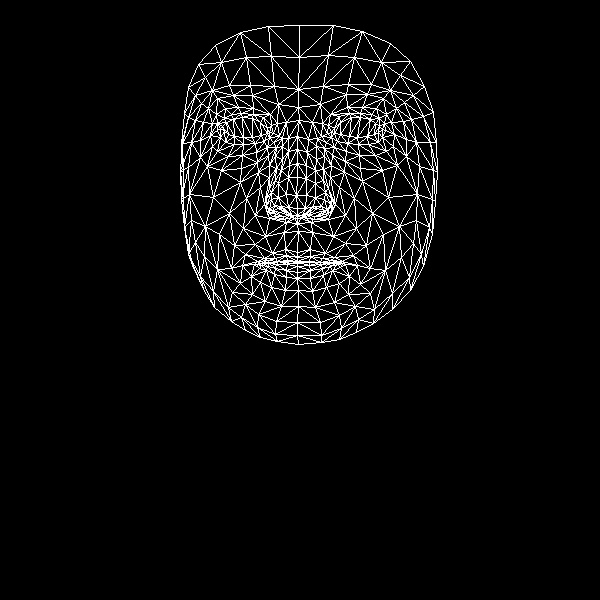

Values plotted in this chart, from the file beside it:
, x, y
0, 297, 252
1, 297, 208
2, 297, 223
3, 289, 165
4, 296, 195
5, 297, 177
6, 297, 136
7, 224, 131
8, 298, 107
9, 298, 89
10, 299, 25
11, 297, 257
12, 297, 261
13, 298, 263
14, 297, 262
15, 297, 266
16, 297, 272
17, 297, 278
18, 298, 290
19, 297, 215
20, 289, 215
21, 188, 87
22, 255, 143
23, 243, 144
24, 234, 144
25, 220, 137
26, 264, 141
27, 241, 113
28, 253, 114
29, 231, 114
30, 224, 118
31, 212, 146
32, 258, 314
33, 220, 128
34, 182, 143
35, 200, 140
36, 246, 198
37, 285, 249
38, 287, 260
39, 272, 253
40, 264, 258
41, 277, 261
42, 269, 263
43, 251, 276
44, 288, 207
45, 286, 194
46, 208, 108
47, 269, 165
48, 266, 205
49, 266, 198
50, 213, 197
51, 288, 177
52, 233, 95
53, 217, 98
54, 198, 64
55, 278, 104
56, 263, 117
57, 242, 265
58, 192, 265
59, 273, 212
... 408 more rows
